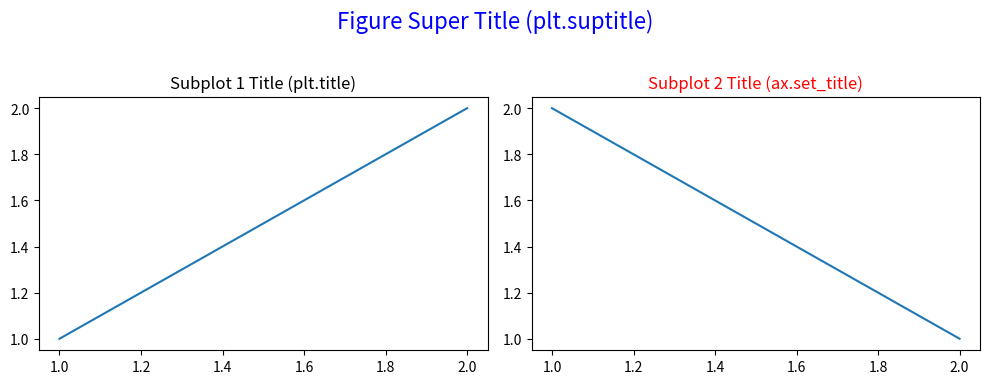

The matplotlib source for this figure:
import matplotlib.pyplot as plt
import pandas as pd


fig, axes = plt.subplots(1, 2, figsize=(10, 4))
plt.suptitle("Figure Super Title (plt.suptitle)", fontsize=16, color='blue') # 设置 Figure 总标题

# 使用 plt.title()
plt.sca(axes[0]) # 激活第一个子图
plt.plot([1, 2], [1, 2])
plt.title("Subplot 1 Title (plt.title)")

# 使用 ax.set_title()
axes[1].plot([1, 2], [2, 1])
axes[1].set_title("Subplot 2 Title (ax.set_title)", color='red')

plt.tight_layout(rect=(0, 0.03, 1, 0.95)) # 调整布局，防止suptitle与子图标题重叠
plt.show()
